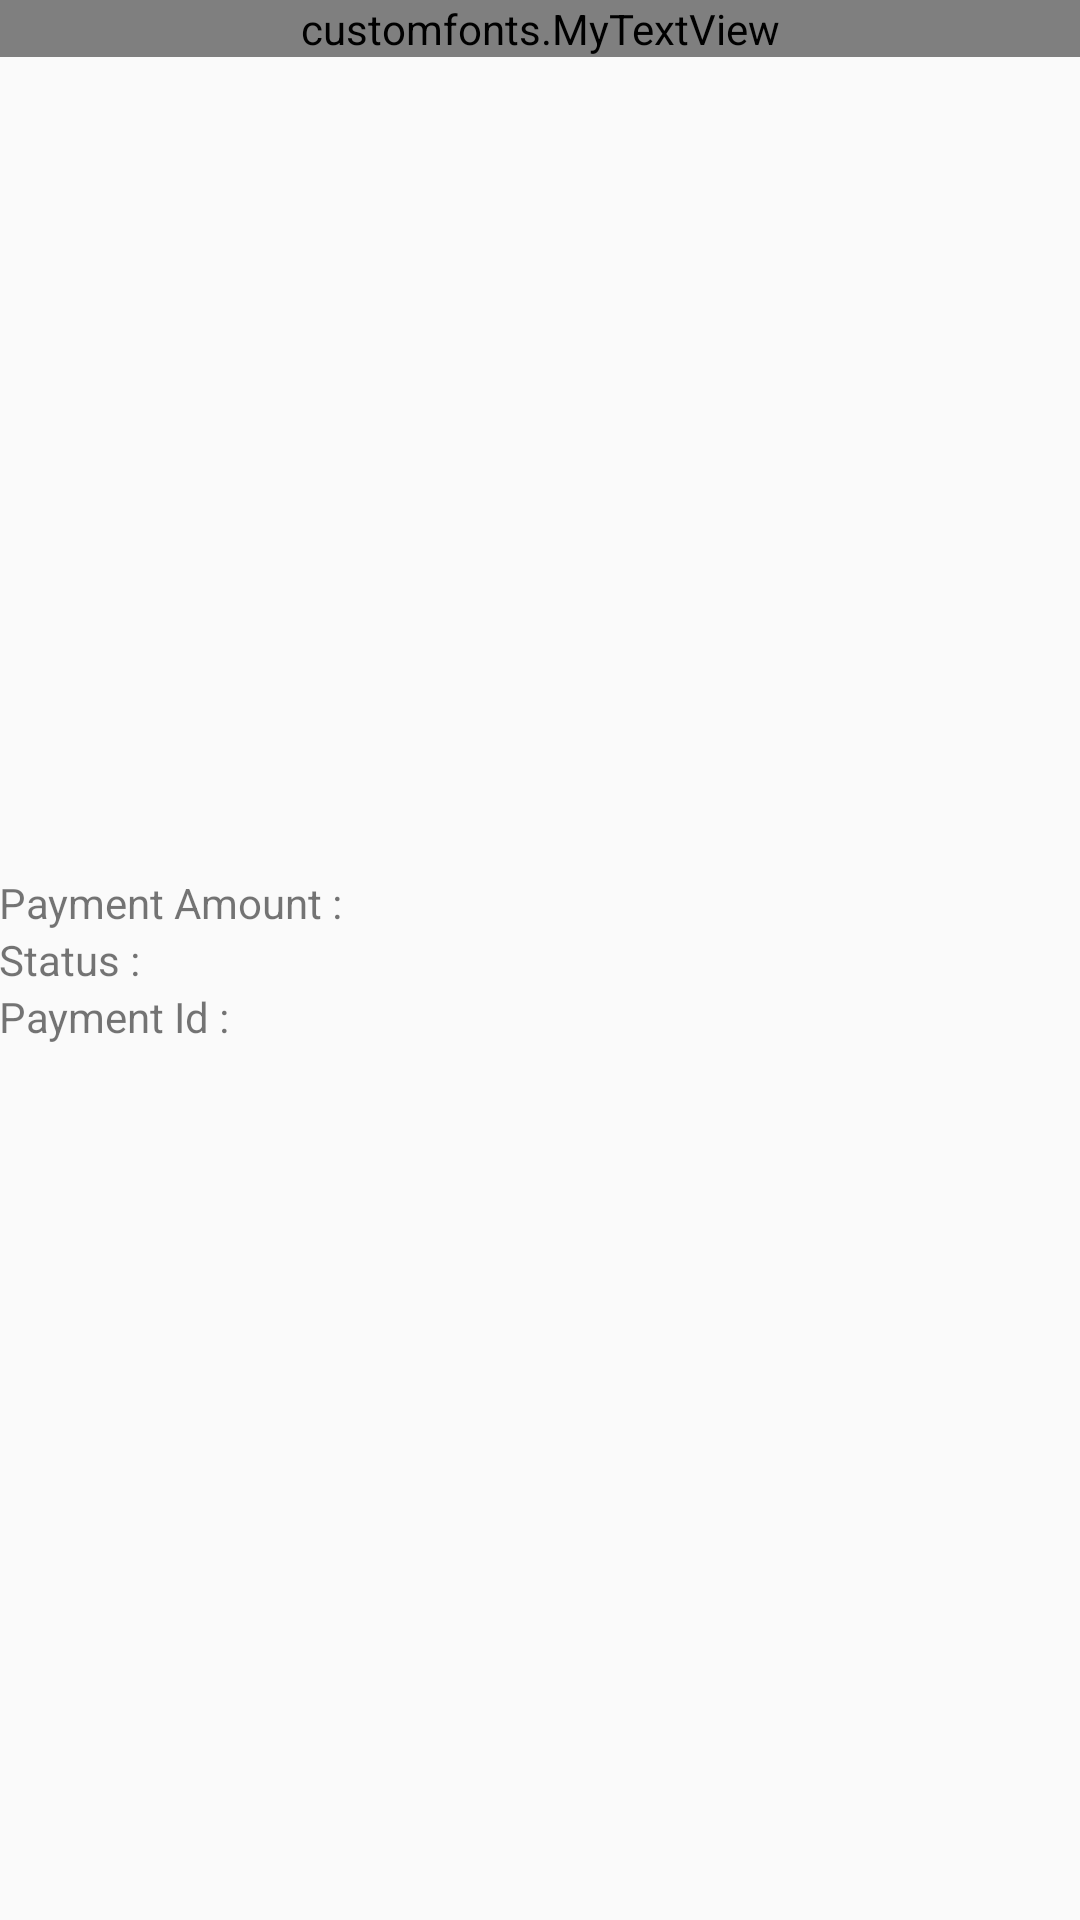

Android layout source for this screen:
<!-- AndroidManifest.xml: application theme AppTheme.NoActionBar -->
<!-- res/layout/activity_confirmation.xml -->
<?xml version="1.0" encoding="utf-8"?>
<RelativeLayout xmlns:android="http://schemas.android.com/apk/res/android"
    xmlns:tools="http://schemas.android.com/tools"
    android:layout_width="match_parent"
    android:layout_height="match_parent"
    android:paddingBottom="@dimen/activity_vertical_margin"
    android:paddingLeft="@dimen/activity_horizontal_margin"
    android:paddingRight="@dimen/activity_horizontal_margin"
    android:paddingTop="@dimen/activity_vertical_margin"
    >

    <customfonts.MyTextView
        android:layout_width="match_parent"
        android:layout_height="wrap_content"
        android:gravity="center"
        android:textSize="18dp"
        android:textStyle="bold"
        android:textColor="@color/black"
        android:text="Thank you for your order at Private Sun Boutique!"/>

    <TableLayout
        android:layout_width="match_parent"
        android:layout_height="wrap_content"
        android:layout_centerVertical="true"
        android:layout_alignParentLeft="true"
        android:layout_alignParentStart="true">

        <TableRow>

            <TextView
                android:layout_width="wrap_content"
                android:layout_height="wrap_content"
                android:text="Payment Amount : " />

            <TextView
                android:id="@+id/paymentAmount"
                android:layout_width="wrap_content"
                android:textStyle="bold"
                android:layout_height="wrap_content" />
        </TableRow>

        <TableRow>

            <TextView
                android:layout_width="wrap_content"
                android:layout_height="wrap_content"
                android:text="Status : " />

            <TextView
                android:id="@+id/paymentStatus"
                android:layout_width="wrap_content"
                android:textStyle="bold"
                android:layout_height="wrap_content" />
        </TableRow>

        <TableRow>

            <TextView
                android:layout_width="wrap_content"
                android:layout_height="wrap_content"
                android:text="Payment Id : " />

            <TextView
                android:id="@+id/paymentId"
                android:textStyle="bold"
                android:layout_width="wrap_content"
                android:layout_height="wrap_content" />
        </TableRow>


    </TableLayout>

</RelativeLayout>
<!-- resources referenced by this layout -->
<resources>
  <style name="AppTheme.NoActionBar">
          <item name="windowActionBar">false</item>
          <item name="windowNoTitle">true</item>
      </style>
  <!-- not gathered from this repository: default colours our renderer supplied (Android Studio template values) -->
  <color name="black">#FF000000</color>
</resources>
